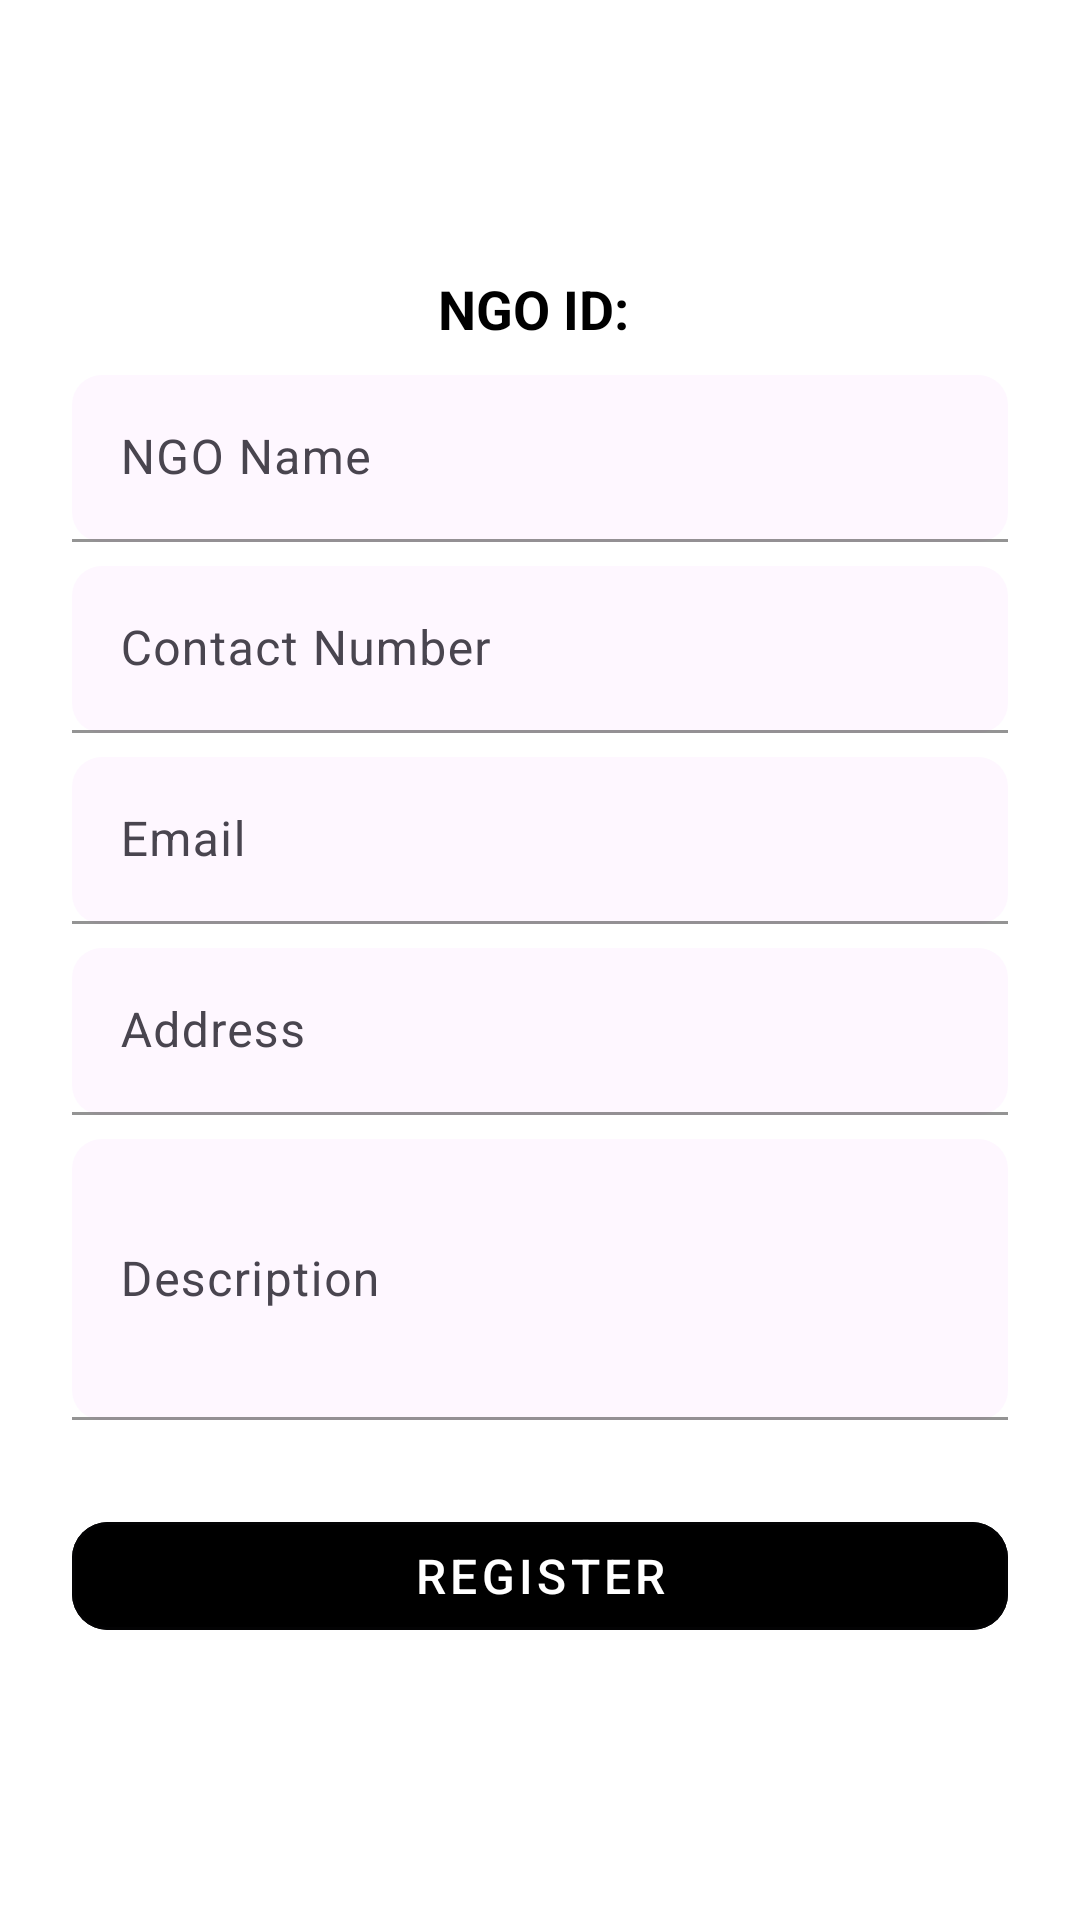

Android layout source for this screen:
<!-- AndroidManifest.xml: application theme Theme.ConnectCare -->
<!-- res/layout/activity_ngo_registration.xml -->
<?xml version="1.0" encoding="utf-8"?>
<ScrollView xmlns:android="http://schemas.android.com/apk/res/android"
    xmlns:app="http://schemas.android.com/apk/res-auto"
    android:layout_width="match_parent"
    android:layout_height="match_parent"
    android:fillViewport="true"
    android:background="@color/white">

    <LinearLayout
        android:layout_width="match_parent"
        android:layout_height="wrap_content"
        android:orientation="vertical"
        android:padding="24dp"
        android:gravity="center">

        
        <TextView
            android:id="@+id/tvNgoId"
            android:layout_width="wrap_content"
            android:layout_height="wrap_content"
            android:text="NGO ID: "
            android:textSize="18sp"
            android:textStyle="bold"
            android:textColor="@color/black"
            android:layout_marginBottom="10dp" />

        
        <com.google.android.material.textfield.TextInputLayout
            android:layout_width="match_parent"
            android:layout_height="wrap_content"
            android:hint="NGO Name"
            style="@style/TextInputStyle">

            <com.google.android.material.textfield.TextInputEditText
                android:id="@+id/etNgoName"
                android:layout_width="match_parent"
                android:layout_height="wrap_content"/>
        </com.google.android.material.textfield.TextInputLayout>

        
        <com.google.android.material.textfield.TextInputLayout
            android:layout_width="match_parent"
            android:layout_height="wrap_content"
            android:hint="Contact Number"
            style="@style/TextInputStyle">

            <com.google.android.material.textfield.TextInputEditText
                android:id="@+id/etNgoContact"
                android:layout_width="match_parent"
                android:layout_height="wrap_content"
                android:inputType="phone"
                android:maxLength="10"/>
        </com.google.android.material.textfield.TextInputLayout>

        
        <com.google.android.material.textfield.TextInputLayout
            android:layout_width="match_parent"
            android:layout_height="wrap_content"
            android:hint="Email"
            style="@style/TextInputStyle">

            <com.google.android.material.textfield.TextInputEditText
                android:id="@+id/etNgoEmail"
                android:layout_width="match_parent"
                android:layout_height="wrap_content"
                android:inputType="textEmailAddress"/>
        </com.google.android.material.textfield.TextInputLayout>

        
        <com.google.android.material.textfield.TextInputLayout
            android:layout_width="match_parent"
            android:layout_height="wrap_content"
            android:hint="Address"
            style="@style/TextInputStyle">

            <com.google.android.material.textfield.TextInputEditText
                android:id="@+id/etNgoAddress"
                android:layout_width="match_parent"
                android:layout_height="wrap_content"/>
        </com.google.android.material.textfield.TextInputLayout>

        
        <com.google.android.material.textfield.TextInputLayout
            android:layout_width="match_parent"
            android:layout_height="wrap_content"
            android:hint="Description"
            style="@style/TextInputStyle">

            <com.google.android.material.textfield.TextInputEditText
                android:id="@+id/etNgoDescription"
                android:layout_width="match_parent"
                android:layout_height="wrap_content"
                android:inputType="textMultiLine"
                android:lines="3"
                android:maxLines="5"/>
        </com.google.android.material.textfield.TextInputLayout>

        
        <com.google.android.material.button.MaterialButton
            android:id="@+id/btnRegisterNgo"
            android:layout_width="match_parent"
            android:layout_height="wrap_content"
            android:text="Register"
            android:textSize="16sp"
            android:backgroundTint="@color/black"
            android:textColor="@android:color/white"
            app:cornerRadius="12dp"
            android:layout_marginTop="20dp"
            style="@style/Widget.MaterialComponents.Button.OutlinedButton" />

    </LinearLayout>
</ScrollView>
<!-- resources referenced by this layout -->
<resources>
  <color name="black">#FF000000</color>
  <color name="white">#FFFFFFFF</color>
  <style name="TextInputStyle">
          <item name="android:paddingBottom">8dp</item>
          <item name="boxStrokeColor">@color/black</item>
          <item name="boxBackgroundMode">filled</item>
          <item name="boxCornerRadiusTopStart">10dp</item>
          <item name="boxCornerRadiusTopEnd">10dp</item>
          <item name="boxCornerRadiusBottomStart">10dp</item>
          <item name="boxCornerRadiusBottomEnd">10dp</item>
      </style>
  <style name="Theme.ConnectCare" parent="Base.Theme.ConnectCare" />
  <style name="Base.Theme.ConnectCare" parent="Theme.Material3.DayNight.NoActionBar">
          
          
      </style>
</resources>
